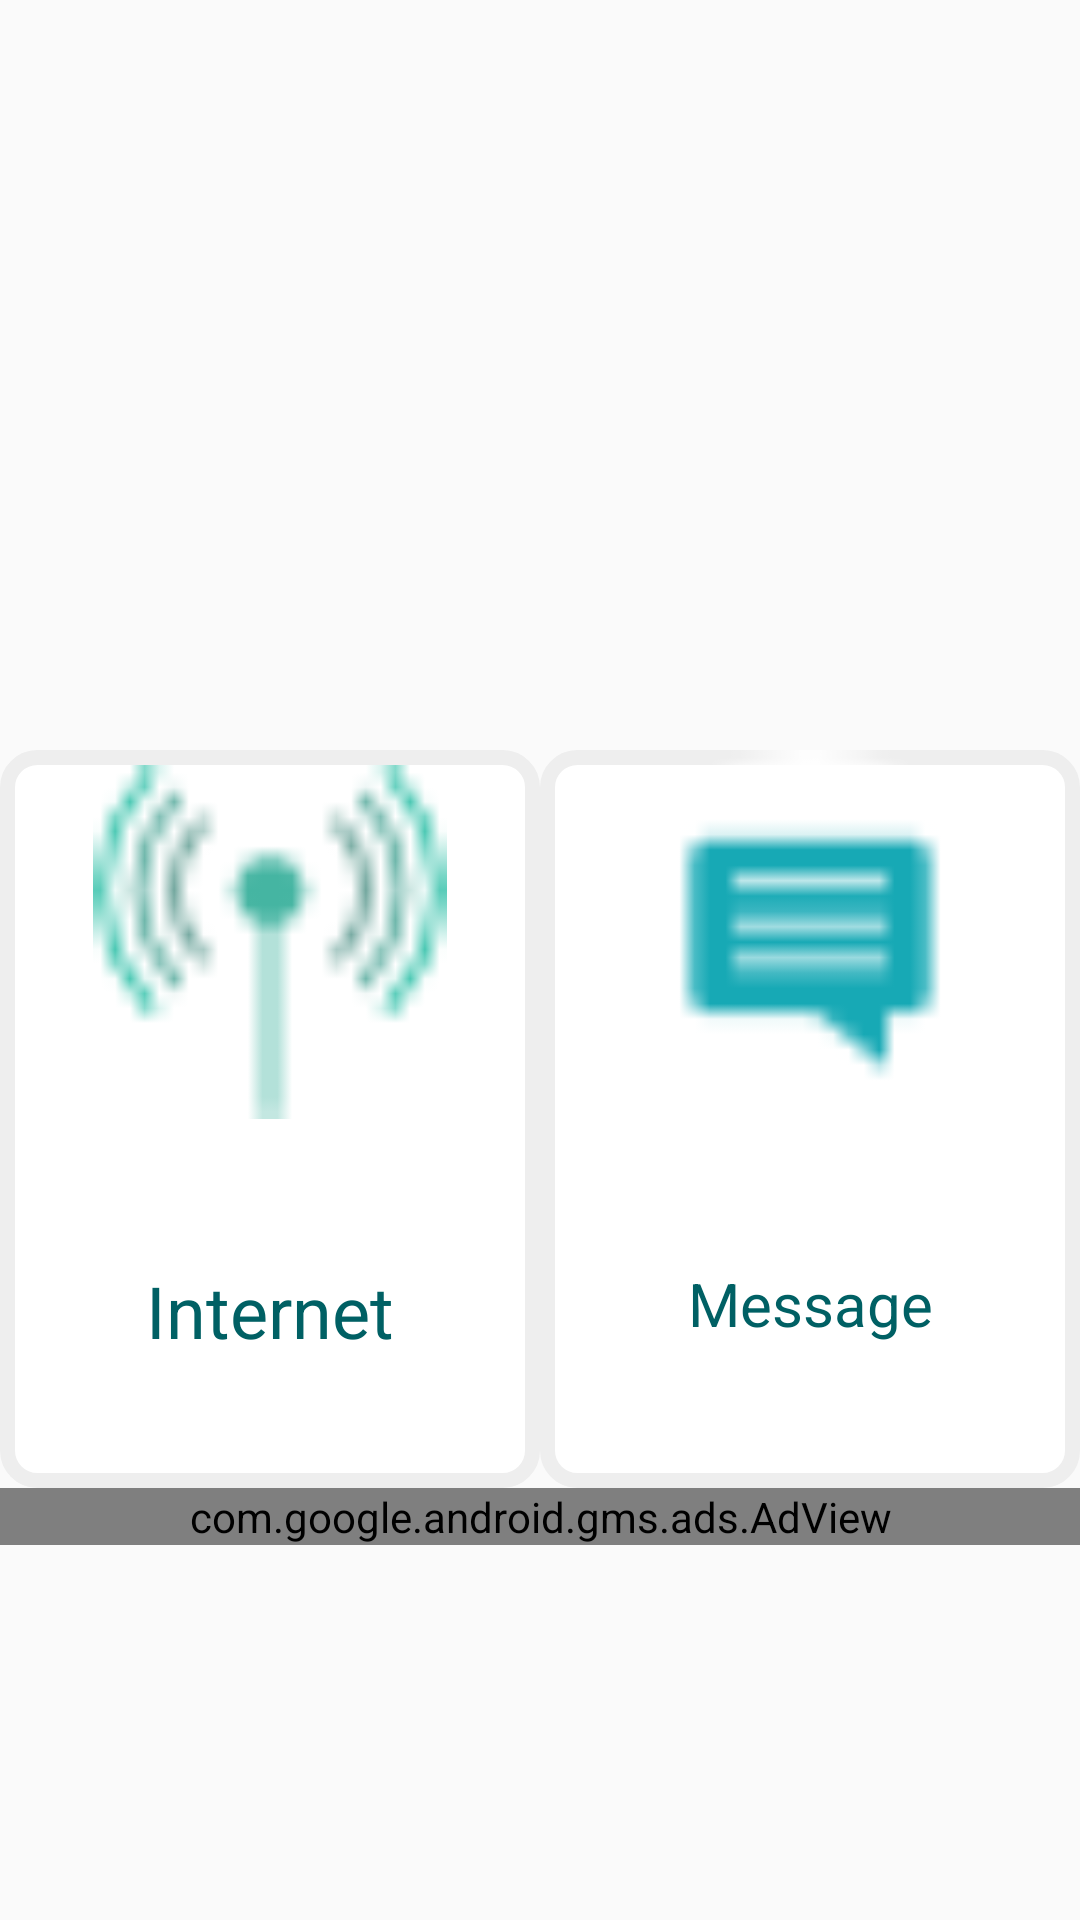

Produce the Android XML layout that renders to this screen, including the resource entries it uses.
<!-- AndroidManifest.xml: application theme AppTheme -->
<!-- res/layout/activity_select_type.xml -->
<?xml version="1.0" encoding="utf-8"?>
<LinearLayout xmlns:android="http://schemas.android.com/apk/res/android"
    xmlns:app="http://schemas.android.com/apk/res-auto"
    xmlns:tools="http://schemas.android.com/tools"
    xmlns:ads="http://schemas.android.com/apk/res-auto"
    android:layout_width="match_parent"
    android:layout_height="match_parent"
    android:orientation="vertical"
    tools:context="com.poran.instanthscresult.SelectType"
    android:weightSum="1">
    <ImageView
        android:layout_width="match_parent"
        android:layout_height="250dp"
        android:src="@drawable/feature"
        android:scaleType="center"
        />


    <LinearLayout
        android:layout_width="match_parent"
        android:layout_height="wrap_content"
        android:layout_weight="0.59"
        android:orientation="horizontal">

        <LinearLayout
            android:id="@+id/checkedonline"
            android:layout_width="0dp"
            android:layout_height="match_parent"
            android:layout_weight="1"
            android:orientation="vertical"
            android:onClick="checkedType"
            android:background="@drawable/style"
            >

            <ImageView
                android:layout_width="match_parent"
                android:layout_height="0dp"
                android:onClick="checkedType"
                android:id="@+id/img"
                android:layout_margin="5dp"

                android:layout_weight="1"
                android:src="@drawable/wifi" />

            <TextView
                android:layout_width="match_parent"
                android:layout_height="0dp"
                android:layout_weight="1"
                android:gravity="center"
                android:text="@string/internet"
                android:textColor="@color/colorPrimaryDark"
                android:textSize="24sp" />


        </LinearLayout>

        <LinearLayout
            android:id="@+id/checkedoffline"
            android:layout_width="0dp"
            android:layout_height="match_parent"
            android:layout_weight="1"
            android:orientation="vertical"
            android:background="@drawable/style"
            android:onClick="checkedType">

            <ImageView
                android:layout_width="match_parent"
                android:layout_height="0dp"

                android:layout_weight="1"
                android:src="@drawable/chat" />

            <TextView
                android:id="@+id/textView2"
                android:layout_width="match_parent"
                android:layout_height="0dp"
                android:layout_weight="1"
                android:gravity="center"
                android:text="@string/message"
                android:textColor="@color/colorPrimaryDark"
                android:textSize="20sp" />
        </LinearLayout>



    </LinearLayout>
    <com.google.android.gms.ads.AdView
        android:layout_width="match_parent"
        android:layout_height="wrap_content"
        android:id="@+id/bannerType"
        android:layout_gravity="bottom|center_horizontal"
        ads:adSize="SMART_BANNER"
        ads:adUnitId="@string/testBanner_ads_unit_id"

        >

    </com.google.android.gms.ads.AdView>


</LinearLayout>
<!-- resources referenced by this layout -->
<resources>
  <color name="colorPrimaryDark">#006064</color>
  <!-- drawable chat: png bitmap (drawable, 912 bytes) -->
  <!-- drawable style (drawable) -->
  <?xml version="1.0" encoding="utf-8"?>
  <shape xmlns:android="http://schemas.android.com/apk/res/android">
      <stroke
          android:width="5dp"
          android:color="@color/white"
          >
  
      </stroke>
      <gradient
          android:endColor="@color/whiteDark"
          android:startColor="@color/whiteDark"
          />
      <corners
          android:bottomLeftRadius="10dp"
          android:bottomRightRadius="10dp"
          android:topLeftRadius="10dp"
          android:topRightRadius="10dp"
          />
  
  </shape>
  <!-- drawable wifi: png bitmap (drawable, 1083 bytes) -->
  <string name="internet">Internet</string>
  <string name="message">Message</string>
  <string name="testBanner_ads_unit_id">ca-app-pub-3940256099942544/6300978111</string>
  <style name="AppTheme" parent="Theme.AppCompat.Light.NoActionBar">
          
          <item name="colorPrimary">#00838F</item>
          <item name="colorPrimaryDark">#008289</item>
          <item name="colorAccent">#00555c</item>
          <item name="android:statusBarColor">@color/colorPrimaryDark</item>
      </style>
  <color name="white">#EEEEEE</color>
  <color name="whiteDark">#FFFFFF</color>
</resources>
